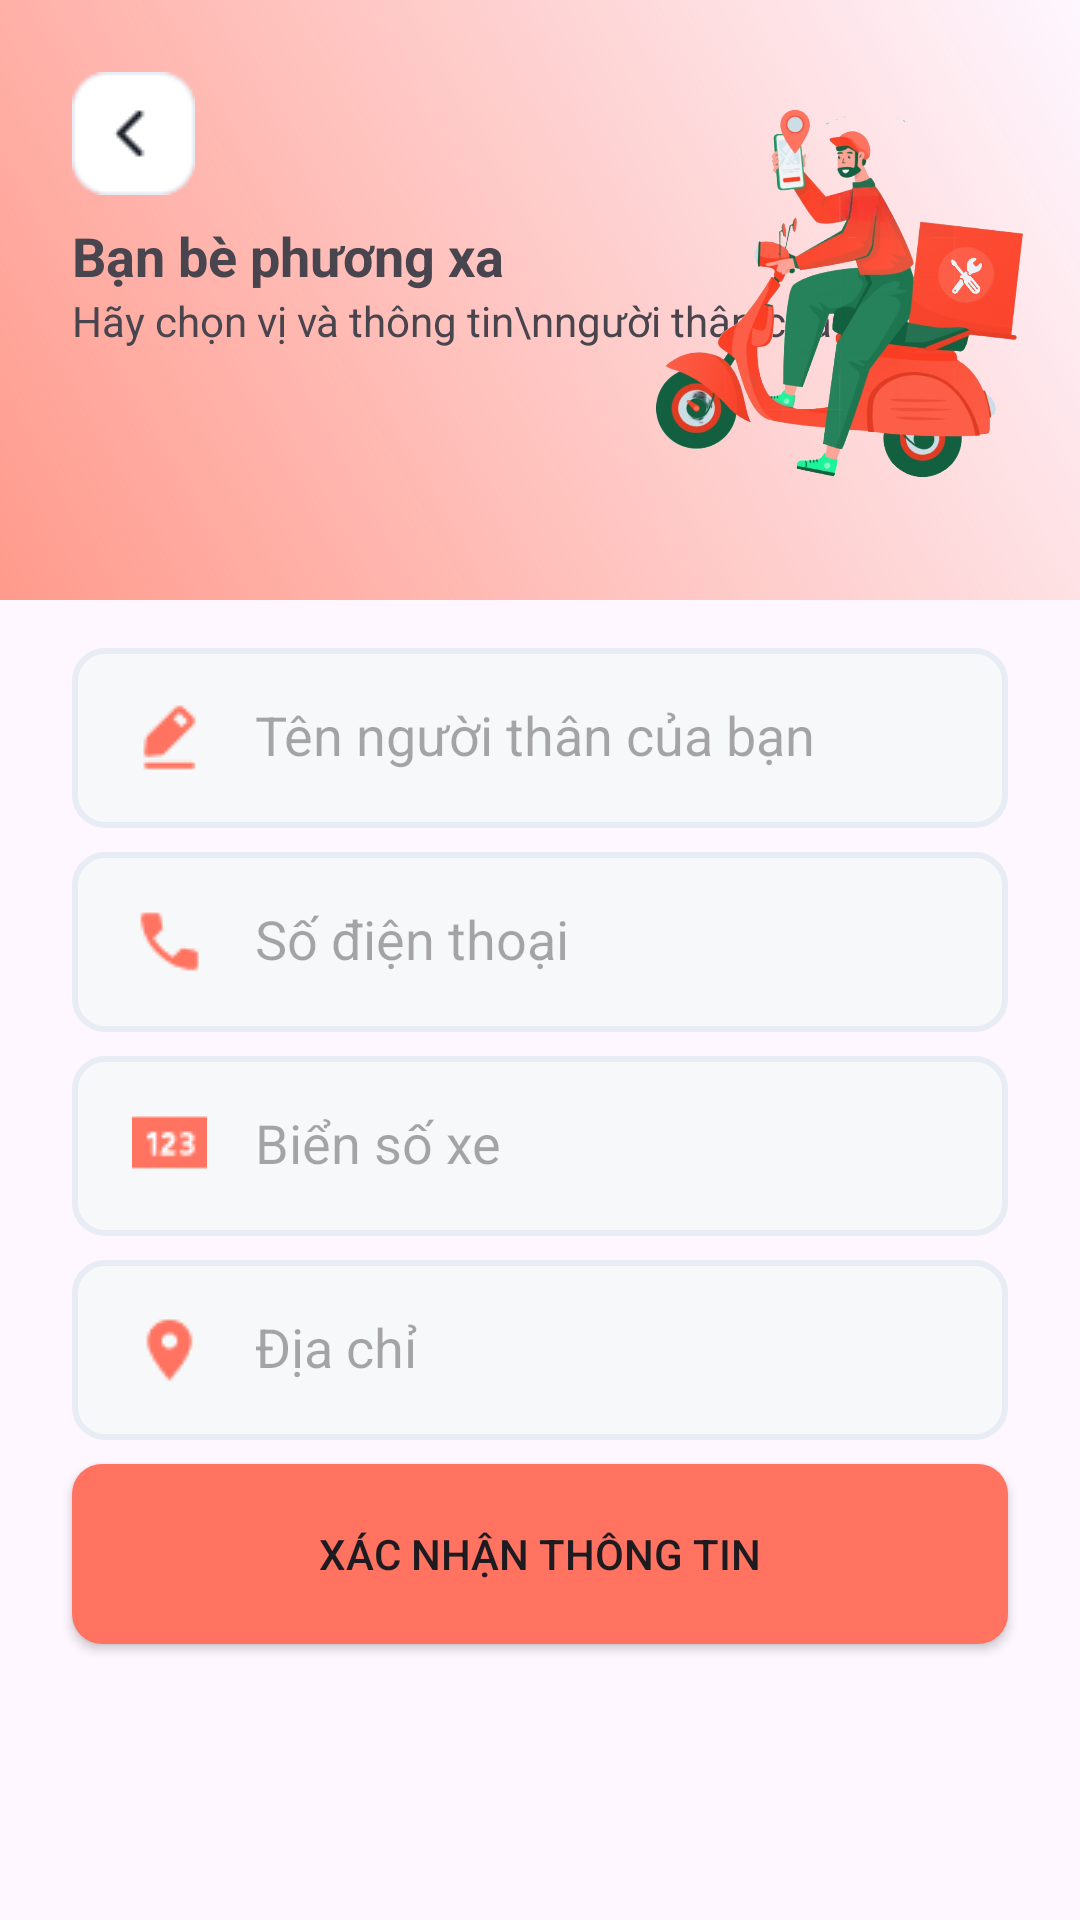

Layout XML and referenced resources for this Android screen:
<!-- AndroidManifest.xml: application theme Theme.Capstone1 -->
<!-- res/layout/activity_help_friends.xml -->
<?xml version="1.0" encoding="utf-8"?>
<LinearLayout xmlns:android="http://schemas.android.com/apk/res/android"
    xmlns:app="http://schemas.android.com/apk/res-auto"
    xmlns:tools="http://schemas.android.com/tools"
    android:layout_width="match_parent"
    android:layout_height="match_parent"
    android:orientation="vertical"
    tools:context=".Activity.HelpFriends">

    <LinearLayout
        android:layout_width="match_parent"
        android:layout_height="200dp"
        android:background="@drawable/color_background_call_rescue"
        android:orientation="vertical">

        <LinearLayout
            android:layout_width="match_parent"
            android:layout_height="wrap_content"
            android:orientation="horizontal"

            >

            <ImageButton
                android:id="@+id/btn_back01"
                android:layout_width="wrap_content"
                android:layout_height="wrap_content"
                android:layout_marginHorizontal="@dimen/margin_large"
                android:layout_marginTop="@dimen/margin_large"
                android:layout_marginBottom="@dimen/margin_small"
                android:background="@drawable/back" />

        </LinearLayout>

        <TextView
            android:id="@+id/textView19"
            android:layout_width="wrap_content"
            android:layout_height="wrap_content"
            android:layout_marginLeft="@dimen/margin_large"
            android:text="Bạn bè phương xa"
            android:textSize="@dimen/text_size_h3"
            android:textStyle="bold" />

        <TextView
            android:id="@+id/textView20"
            android:layout_width="wrap_content"
            android:layout_height="wrap_content"
            android:layout_marginLeft="@dimen/margin_large"
            android:text="Hãy chọn vị và thông tin\nngười thân của bạn" />

        <ImageView
            android:id="@+id/imageView11"
            android:layout_width="160dp"
            android:layout_height="wrap_content"
            android:layout_gravity="right"
            android:layout_marginTop="-120dp"
            android:scaleX="-1"
            app:srcCompat="@drawable/img_rescue" />

    </LinearLayout>
    <EditText
        android:id="@+id/edt_name2"
        android:layout_width="match_parent"
        android:layout_height="60dp"
        android:layout_marginHorizontal="@dimen/margin_large"
        android:layout_marginTop="@dimen/margin_medium"
        android:layout_marginBottom="@dimen/margin_small"
        android:background="@drawable/rounded_white_edittext"
        android:drawableLeft="@drawable/ic_edit"
        android:drawablePadding="@dimen/margin_medium"
        android:ems="10"
        android:hint="Tên người thân của bạn"
        android:includeFontPadding="false"
        android:inputType="text"
        android:paddingLeft="20dp"
        android:textColor="@color/gray" />




    <EditText
        android:id="@+id/edt_phone2"
        android:layout_width="match_parent"
        android:layout_height="60dp"
        android:layout_marginHorizontal="@dimen/margin_large"
        android:layout_marginBottom="@dimen/margin_small"
        android:background="@drawable/rounded_white_edittext"
        android:drawableLeft="@drawable/call"
        android:drawablePadding="@dimen/margin_medium"
        android:ems="10"
        android:hint="Số điện thoại"
        android:includeFontPadding="false"
        android:inputType="text"
        android:paddingLeft="20dp"
        android:textColor="@color/gray" />

    <EditText
        android:id="@+id/edt_numbercar2"
        android:layout_width="match_parent"
        android:layout_height="60dp"
        android:layout_marginHorizontal="@dimen/margin_large"
        android:background="@drawable/rounded_white_edittext"
        android:drawableLeft="@drawable/number_car"
        android:drawablePadding="@dimen/margin_medium"
        android:layout_marginBottom="@dimen/margin_small"
        android:ems="10"
        android:hint="Biển số xe"
        android:includeFontPadding="false"
        android:inputType="text"
        android:paddingLeft="20dp"
        android:textColor="@color/gray" />

    <EditText
        android:id="@+id/edt_location2"
        android:layout_width="match_parent"
        android:layout_height="60dp"
        android:layout_marginHorizontal="@dimen/margin_large"
        android:layout_marginBottom="@dimen/margin_small"
        android:background="@drawable/rounded_white_edittext"
        android:drawableLeft="@drawable/address_marker"
        android:drawablePadding="@dimen/margin_medium"
        android:ems="10"
        android:hint="Địa chỉ"
        android:includeFontPadding="false"
        android:paddingLeft="20dp"
        android:inputType="text"
        android:editable="false"
        android:textColor="@color/gray" />
    <Button
        android:id="@+id/btn_Confirm_information"
        android:layout_width="match_parent"
        android:layout_height="60dp"
        android:layout_marginHorizontal="@dimen/margin_large"
        android:background="@drawable/rounded_orange_button"
        android:padding="0dp"
        android:text="Xác nhận thông tin"
        app:backgroundTint="@null" />


</LinearLayout>
<!-- resources referenced by this layout -->
<resources>
  <color name="gray">#C1C1C1</color>
  <dimen name="margin_large">24dp</dimen>
  <dimen name="margin_medium">16dp</dimen>
  <dimen name="margin_small">8dp</dimen>
  <dimen name="text_size_h3">18sp</dimen>
  <!-- drawable address_marker: png bitmap (drawable, 468 bytes) -->
  <!-- drawable back: png bitmap (drawable, 835 bytes) -->
  <!-- drawable call: png bitmap (drawable, 440 bytes) -->
  <!-- drawable color_background_call_rescue (drawable) -->
  <shape xmlns:android="http://schemas.android.com/apk/res/android">
      <gradient
          android:startColor="#FF9A8C"
          android:endColor="#00A63C2D"
          android:angle="45"
          android:type="linear"/>
      <alpha android:fromAlpha="0.5" />
  </shape>
  <!-- drawable ic_edit: png bitmap (drawable, 394 bytes) -->
  <!-- drawable img_rescue: png bitmap (drawable, 300757 bytes) -->
  <!-- drawable number_car: png bitmap (drawable, 440 bytes) -->
  <!-- drawable rounded_orange_button (drawable) -->
  <?xml version="1.0" encoding="utf-8"?>
  <shape xmlns:android="http://schemas.android.com/apk/res/android">
      <solid android:color="@color/orange" /> 
      <corners android:radius="10dp" /> 
  </shape>
  <!-- drawable rounded_white_edittext (drawable) -->
  <shape xmlns:android="http://schemas.android.com/apk/res/android">
      <solid android:color="#F7F8F9" /> 
      <corners android:radius="10dp" />
      <stroke android:color="#E8ECF4" android:width="2dp" /> 
  </shape>
  <style name="Theme.Capstone1" parent="Base.Theme.Capstone1" />
  <color name="orange">#FF7360</color>
  <style name="Base.Theme.Capstone1" parent="Theme.Material3.DayNight.NoActionBar">
          
          
          <item name="android:statusBarColor">@color/orange</item>
      </style>
</resources>
